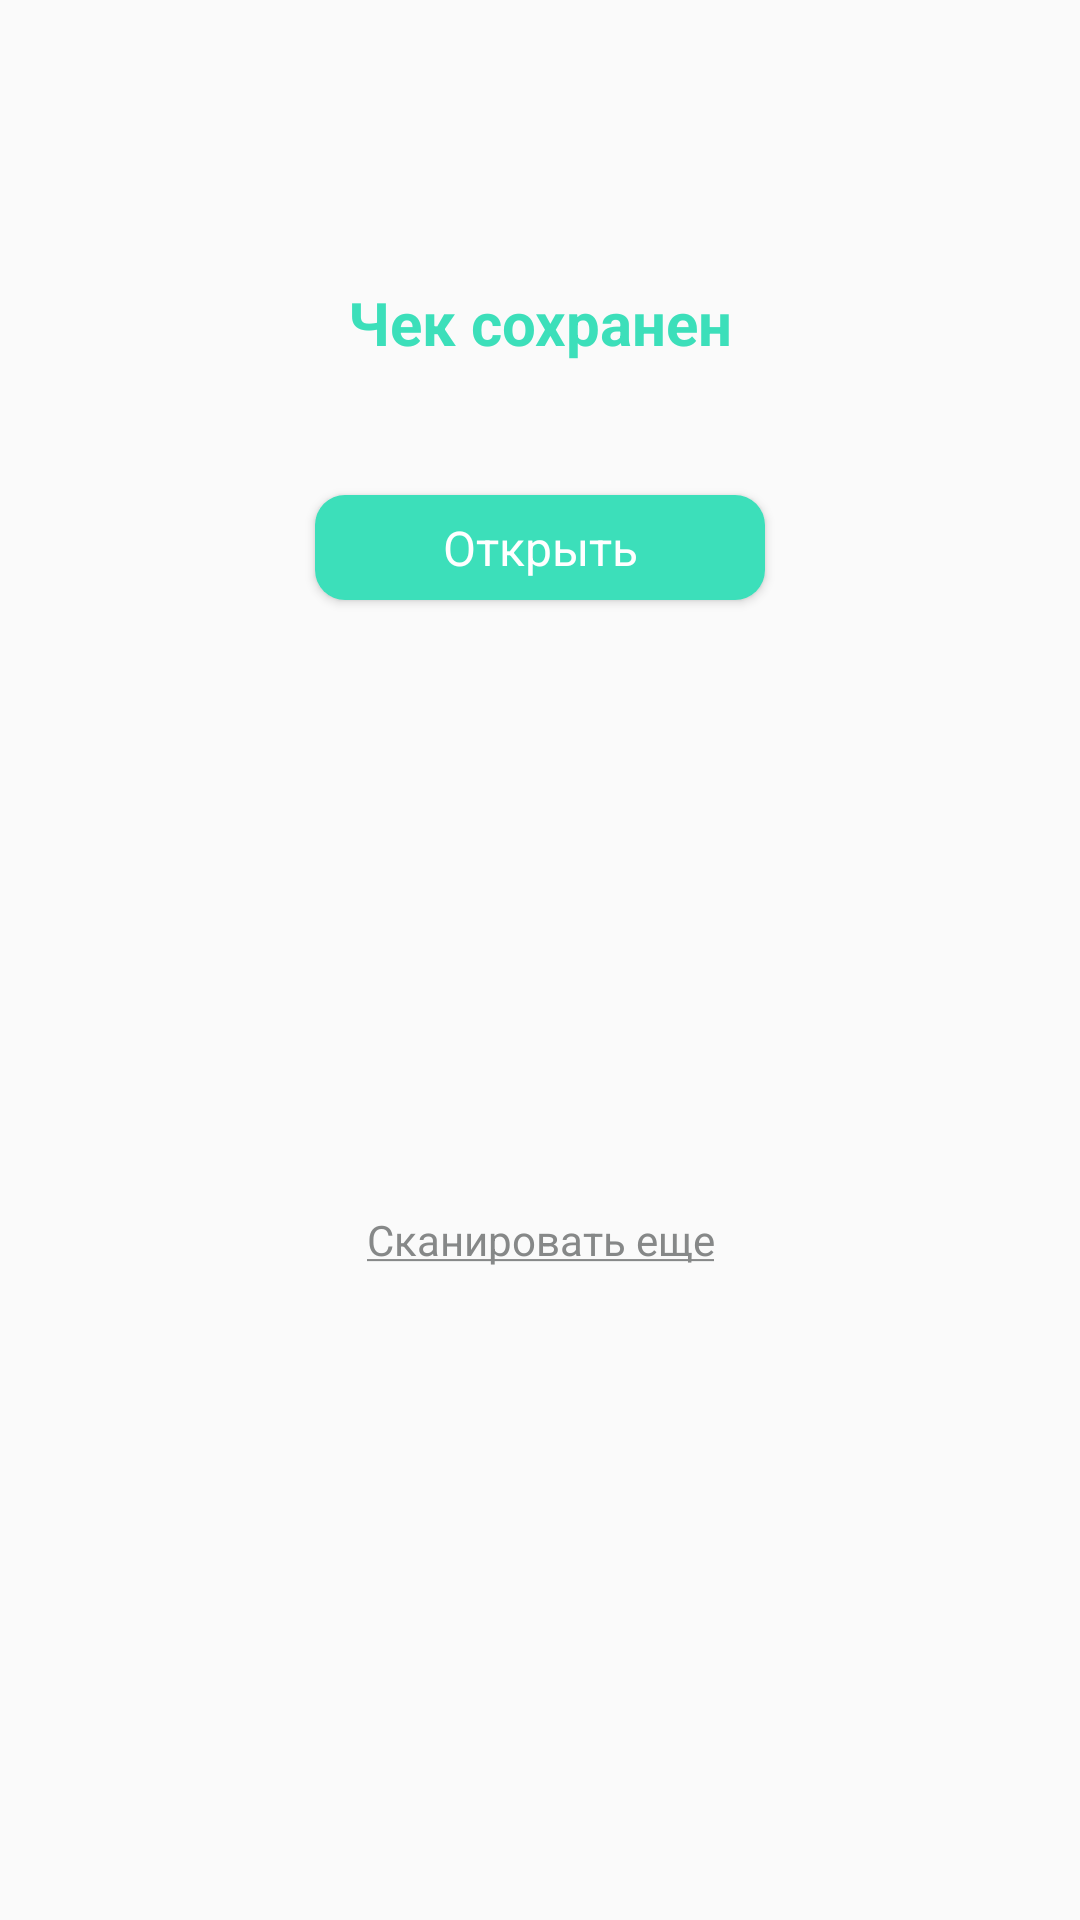

Layout XML and referenced resources for this Android screen:
<!-- AndroidManifest.xml: application theme AppTheme -->
<!-- res/layout/dialog_success.xml -->
<?xml version="1.0" encoding="utf-8"?>
<androidx.constraintlayout.widget.ConstraintLayout
    xmlns:android="http://schemas.android.com/apk/res/android"
    xmlns:app="http://schemas.android.com/apk/res-auto"
    xmlns:tools="http://schemas.android.com/tools"
    tools:ignore="MissingPrefix, ContentDescription"
    android:layout_width="270dp"
    android:layout_height="wrap_content"
    android:background="@drawable/rounded_corners"
    android:layout_gravity="center"
    >

    <ImageView
        android:id="@+id/iv_share"
        android:layout_width="80dp"
        android:layout_height="60dp"
        app:srcCompat="@drawable/ic_check"
        android:layout_marginTop="20dp"
        app:layout_constraintTop_toTopOf="parent"
        app:layout_constraintStart_toStartOf="parent"
        app:layout_constraintEnd_toEndOf="parent"
        />

    <TextView
        android:id="@+id/tv_status"
        android:layout_width="wrap_content"
        android:layout_height="wrap_content"
        android:fontFamily="sans-serif"
        android:textStyle="bold"
        android:textColor="@color/aqua_marine"
        android:textSize="20sp"
        android:text="@string/check_saved"
        android:layout_marginTop="14dp"
        app:layout_constraintTop_toBottomOf="@id/iv_share"
        app:layout_constraintStart_toStartOf="parent"
        app:layout_constraintEnd_toEndOf="parent"
        />

    
    <Button
        android:id="@+id/btn_open"
        android:layout_width="150dp"
        android:layout_height="35dp"
        android:background="@drawable/bg_dialog_button"
        android:gravity="center"
        android:textSize="16sp"
        android:fontFamily="sans-serif"
        android:textStyle="normal"
        android:textColor="@color/white"
        android:text="@string/open"
        android:layout_marginTop="44dp"
        android:textAllCaps="false"
        app:layout_constraintTop_toBottomOf="@id/tv_status"
        app:layout_constraintStart_toStartOf="parent"
        app:layout_constraintEnd_toEndOf="parent"
        />

    <TextView
        android:id="@+id/btn_scan_more"
        android:layout_width="wrap_content"
        android:layout_height="wrap_content"
        android:textSize="14sp"
        android:fontFamily="sans-serif"
        android:textStyle="normal"
        android:textColor="@color/steel_grey"
        android:lineSpacingExtra="2sp"
        android:gravity="center_horizontal"
        android:text="@string/scan_more"
        android:layout_marginTop="10dp"
        android:layout_marginBottom="24dp"
        app:layout_constraintTop_toBottomOf="@id/btn_open"
        app:layout_constraintBottom_toBottomOf="parent"
        app:layout_constraintStart_toStartOf="parent"
        app:layout_constraintEnd_toEndOf="parent"
        />

</androidx.constraintlayout.widget.ConstraintLayout>
<!-- resources referenced by this layout -->
<resources>
  <color name="aqua_marine">#3cdfba</color>
  <color name="steel_grey">#868888</color>
  <color name="white">#ffffff</color>
  <!-- drawable bg_dialog_button (drawable) -->
  <?xml version="1.0" encoding="utf-8"?>
  <shape xmlns:android="http://schemas.android.com/apk/res/android">
  
      <corners android:radius="10dp" />
  
      <solid android:color="@color/aqua_marine" />
  
  </shape>
  <string name="check_saved">Чек сохранен</string>
  <string name="open">Открыть</string>
  <string name="scan_more"><u>Сканировать еще</u></string>
  <style name="AppTheme" parent="Theme.AppCompat.Light.NoActionBar">
          <item name="colorPrimary">@color/colorPrimary</item>
          <item name="colorPrimaryDark">@color/colorPrimaryDark</item>
          <item name="colorAccent">@color/colorAccent</item>
  
          <item name="android:windowActionBarOverlay">true</item>
      </style>
  <color name="colorPrimary">#ffffff</color>
  <color name="colorPrimaryDark">#cacaca</color>
  <color name="colorAccent">#50e3c2</color>
</resources>
